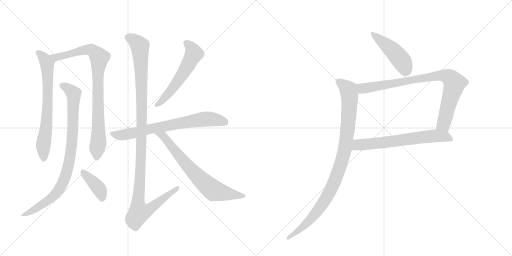
t = 0.00 s
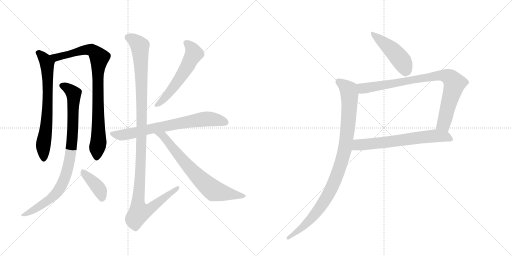
t = 2.06 s
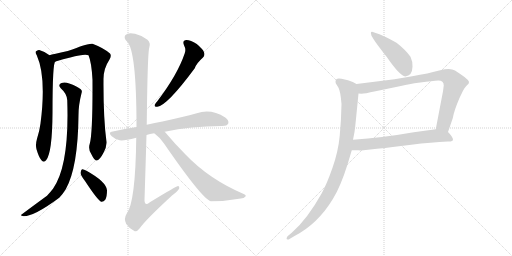
t = 4.11 s
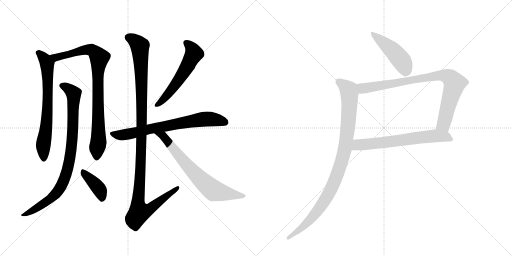
t = 6.17 s
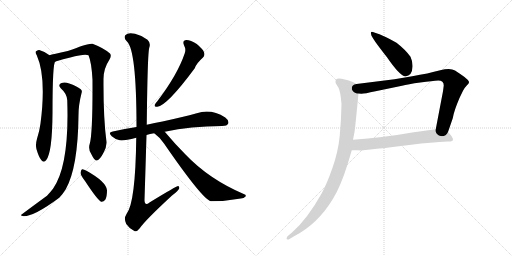
t = 8.22 s
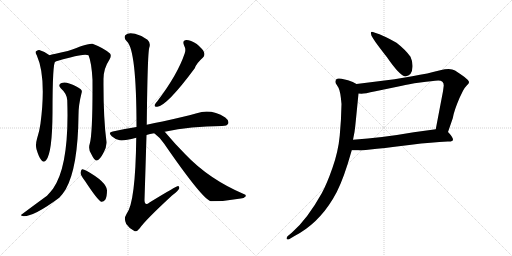
t = 10.28 s

The animated SVG that drew these frames (rendered in a browser with its animation timeline set to each time). Animation: 12 CSS @keyframes rules; one cycle of 10.28 s.

<svg version="1.1" viewBox="0 0 2048 1024" xmlns="http://www.w3.org/2000/svg">
  <g stroke="lightgray" stroke-dasharray="1,1" stroke-width="1" transform="scale(4, 4)">
    <line x1="0" y1="0" x2="256" y2="256"></line>
    <line x1="256" y1="0" x2="0" y2="256"></line>
    <line x1="128" y1="0" x2="128" y2="256"></line>
    <line x1="0" y1="128" x2="256" y2="128"></line>
    <line x1="256" y1="0" x2="512" y2="256"></line>
    <line x1="512" y1="0" x2="256" y2="256"></line>
    <line x1="384" y1="0" x2="384" y2="256"></line>
    <line x1="256" y1="128" x2="512" y2="128"></line>
  </g>
<g transform="scale(1, -1) translate(0, -850)">
   <style type="text/css">
    @keyframes keyframes0 {
      from {
       stroke: black;
       stroke-dashoffset: 695;
       stroke-width: 128;
       }
       69% {
       animation-timing-function: step-end;
       stroke: black;
       stroke-dashoffset: 0;
       stroke-width: 128;
       }
       to {
       stroke: black;
       stroke-width: 1024;
       }
       }
       #make-me-a-hanzi-animation-0 {
         animation: keyframes0 0.815592s both;
         animation-delay: 0.000000s;
         animation-timing-function: linear;
       }
    @keyframes keyframes1 {
      from {
       stroke: black;
       stroke-dashoffset: 870;
       stroke-width: 128;
       }
       74% {
       animation-timing-function: step-end;
       stroke: black;
       stroke-dashoffset: 0;
       stroke-width: 128;
       }
       to {
       stroke: black;
       stroke-width: 1024;
       }
       }
       #make-me-a-hanzi-animation-1 {
         animation: keyframes1 0.958008s both;
         animation-delay: 0.815592s;
         animation-timing-function: linear;
       }
    @keyframes keyframes2 {
      from {
       stroke: black;
       stroke-dashoffset: 882;
       stroke-width: 128;
       }
       74% {
       animation-timing-function: step-end;
       stroke: black;
       stroke-dashoffset: 0;
       stroke-width: 128;
       }
       to {
       stroke: black;
       stroke-width: 1024;
       }
       }
       #make-me-a-hanzi-animation-2 {
         animation: keyframes2 0.967773s both;
         animation-delay: 1.773600s;
         animation-timing-function: linear;
       }
    @keyframes keyframes3 {
      from {
       stroke: black;
       stroke-dashoffset: 394;
       stroke-width: 128;
       }
       56% {
       animation-timing-function: step-end;
       stroke: black;
       stroke-dashoffset: 0;
       stroke-width: 128;
       }
       to {
       stroke: black;
       stroke-width: 1024;
       }
       }
       #make-me-a-hanzi-animation-3 {
         animation: keyframes3 0.570638s both;
         animation-delay: 2.741374s;
         animation-timing-function: linear;
       }
    @keyframes keyframes4 {
      from {
       stroke: black;
       stroke-dashoffset: 563;
       stroke-width: 128;
       }
       65% {
       animation-timing-function: step-end;
       stroke: black;
       stroke-dashoffset: 0;
       stroke-width: 128;
       }
       to {
       stroke: black;
       stroke-width: 1024;
       }
       }
       #make-me-a-hanzi-animation-4 {
         animation: keyframes4 0.708171s both;
         animation-delay: 3.312012s;
         animation-timing-function: linear;
       }
    @keyframes keyframes5 {
      from {
       stroke: black;
       stroke-dashoffset: 716;
       stroke-width: 128;
       }
       70% {
       animation-timing-function: step-end;
       stroke: black;
       stroke-dashoffset: 0;
       stroke-width: 128;
       }
       to {
       stroke: black;
       stroke-width: 1024;
       }
       }
       #make-me-a-hanzi-animation-5 {
         animation: keyframes5 0.832682s both;
         animation-delay: 4.020182s;
         animation-timing-function: linear;
       }
    @keyframes keyframes6 {
      from {
       stroke: black;
       stroke-dashoffset: 1170;
       stroke-width: 128;
       }
       79% {
       animation-timing-function: step-end;
       stroke: black;
       stroke-dashoffset: 0;
       stroke-width: 128;
       }
       to {
       stroke: black;
       stroke-width: 1024;
       }
       }
       #make-me-a-hanzi-animation-6 {
         animation: keyframes6 1.202148s both;
         animation-delay: 4.852865s;
         animation-timing-function: linear;
       }
    @keyframes keyframes7 {
      from {
       stroke: black;
       stroke-dashoffset: 706;
       stroke-width: 128;
       }
       70% {
       animation-timing-function: step-end;
       stroke: black;
       stroke-dashoffset: 0;
       stroke-width: 128;
       }
       to {
       stroke: black;
       stroke-width: 1024;
       }
       }
       #make-me-a-hanzi-animation-7 {
         animation: keyframes7 0.824544s both;
         animation-delay: 6.055013s;
         animation-timing-function: linear;
       }
    @keyframes keyframes8 {
      from {
       stroke: black;
       stroke-dashoffset: 459;
       stroke-width: 128;
       }
       60% {
       animation-timing-function: step-end;
       stroke: black;
       stroke-dashoffset: 0;
       stroke-width: 128;
       }
       to {
       stroke: black;
       stroke-width: 1024;
       }
       }
       #make-me-a-hanzi-animation-8 {
         animation: keyframes8 0.623535s both;
         animation-delay: 6.879557s;
         animation-timing-function: linear;
       }
    @keyframes keyframes9 {
      from {
       stroke: black;
       stroke-dashoffset: 856;
       stroke-width: 128;
       }
       74% {
       animation-timing-function: step-end;
       stroke: black;
       stroke-dashoffset: 0;
       stroke-width: 128;
       }
       to {
       stroke: black;
       stroke-width: 1024;
       }
       }
       #make-me-a-hanzi-animation-9 {
         animation: keyframes9 0.946615s both;
         animation-delay: 7.503092s;
         animation-timing-function: linear;
       }
    @keyframes keyframes10 {
      from {
       stroke: black;
       stroke-dashoffset: 657;
       stroke-width: 128;
       }
       68% {
       animation-timing-function: step-end;
       stroke: black;
       stroke-dashoffset: 0;
       stroke-width: 128;
       }
       to {
       stroke: black;
       stroke-width: 1024;
       }
       }
       #make-me-a-hanzi-animation-10 {
         animation: keyframes10 0.784668s both;
         animation-delay: 8.449707s;
         animation-timing-function: linear;
       }
    @keyframes keyframes11 {
      from {
       stroke: black;
       stroke-dashoffset: 975;
       stroke-width: 128;
       }
       76% {
       animation-timing-function: step-end;
       stroke: black;
       stroke-dashoffset: 0;
       stroke-width: 128;
       }
       to {
       stroke: black;
       stroke-width: 1024;
       }
       }
       #make-me-a-hanzi-animation-11 {
         animation: keyframes11 1.043457s both;
         animation-delay: 9.234375s;
         animation-timing-function: linear;
       }
</style>
<path d="M 198 629 Q 179 644 157 650 Q 150 651 143 644 Q 140 640 147 629 Q 186 542 162 356 Q 158 326 148 295 Q 141 270 146 253 Q 155 222 165 210 Q 175 197 185 210 Q 209 240 210 398 Q 210 605 222 604 C 225 610 223 612 198 629 Z" fill="lightgray"></path> 
<path d="M 359 275 Q 352 254 365 234 Q 378 207 386 208 Q 399 209 414 239 Q 427 263 426 282 Q 413 379 414 531 Q 413 574 438 612 Q 447 627 440 636 Q 415 658 370 675 Q 357 679 271 646 Q 211 633 198 629 C 169 622 193 595 222 604 Q 253 614 281 620 Q 339 636 354 629 Q 366 602 370 531 Q 371 317 359 275 Z" fill="lightgray"></path> 
<path d="M 269 449 Q 278 188 212 95 Q 202 82 188 67 Q 137 30 85 -9 Q 81 -13 95 -15 Q 137 -15 237 59 Q 252 75 263 93 Q 312 180 314 390 Q 314 430 326 477 Q 330 487 323 493 Q 307 506 277 516 Q 259 523 246 518 Q 230 511 243 497 Q 268 475 269 449 Z" fill="lightgray"></path> 
<path d="M 340 126 Q 392 47 405 43 Q 414 42 421 51 Q 428 63 428 89 Q 425 123 346 167 Q 334 174 328 173 Q 324 170 322 159 Q 322 149 340 126 Z" fill="lightgray"></path> 
<path d="M 736 669 Q 745 653 739 637 Q 711 553 630 446 Q 621 436 619 431 Q 616 421 629 423 Q 668 427 779 577 Q 785 596 812 620 Q 821 629 816 641 Q 812 653 787 674 Q 762 690 746 690 Q 728 689 736 669 Z" fill="lightgray"></path> 
<path d="M 659 323 Q 762 345 888 346 Q 909 346 913 356 Q 917 368 901 380 Q 844 416 787 397 Q 732 382 650 364 Q 619 358 587 351 L 546 342 Q 500 335 451 324 Q 430 321 447 305 Q 460 293 479 289 Q 494 286 545 299 L 586 310 Q 599 314 617 317 L 659 323 Z" fill="lightgray"></path> 
<path d="M 587 351 Q 590 634 597 659 Q 604 678 590 691 Q 566 709 540 715 Q 512 722 501 709 Q 494 697 507 685 Q 546 652 546 342 L 545 299 Q 542 38 506 -6 Q 494 -25 505 -46 Q 518 -65 536 -73 Q 546 -80 559 -63 Q 580 -32 687 67 Q 715 88 717 97 Q 718 104 713 106 Q 707 107 598 40 Q 579 24 578 49 Q 582 176 586 310 L 587 351 Z" fill="lightgray"></path> 
<path d="M 617 317 Q 639 301 656 276 Q 809 54 843 45 Q 904 45 963 56 Q 976 57 982 64 Q 986 70 977 73 Q 836 133 741 233 Q 702 272 659 323 C 640 346 594 336 617 317 Z" fill="lightgray"></path> 
<path d="M 1586 679 Q 1538 707 1497 720 Q 1479 728 1485 711 Q 1485 701 1548 621 Q 1599 547 1621 544 Q 1649 547 1650 583 Q 1651 604 1642 623 Q 1621 652 1586 679 Z" fill="lightgray"></path> 
<path d="M 1792 322 L 1811 377 Q 1816 407 1838 458 L 1852 487 Q 1858 499 1867 508 Q 1877 516 1876 522 Q 1876 528 1858 542 Q 1840 555 1820 568 Q 1801 580 1761 569 Q 1713 556 1649 545 L 1578 533 L 1426 514 C 1396 510 1404 477 1434 476 L 1446 475 Q 1457 475 1502 485 L 1608 507 Q 1631 513 1681 520 Q 1731 527 1753 528 Q 1775 528 1775 508 L 1772 485 L 1743 333 C 1737 304 1782 294 1792 322 Z" fill="lightgray"></path> 
<path d="M 1407 249 L 1433 249 Q 1439 248 1454 249 L 1508 255 Q 1542 258 1571 262 L 1645 271 Q 1726 281 1791 284 Q 1812 283 1812 291 Q 1812 302 1792 322 C 1777 338 1773 337 1743 333 L 1655 321 Q 1530 299 1412 291 C 1382 289 1377 249 1407 249 Z" fill="lightgray"></path> 
<path d="M 1342 523 Q 1342 517 1346 512 L 1354 499 Q 1362 484 1366 434 Q 1365 372 1359 308 Q 1353 244 1330 179 Q 1307 113 1287 77 Q 1229 -27 1168 -80 L 1150 -95 Q 1142 -108 1151 -108 Q 1155 -108 1158 -106 L 1178 -94 Q 1271 -46 1332 55 Q 1362 103 1391 195 L 1407 249 L 1412 291 L 1418 322 Q 1421 343 1423 365 L 1434 476 C 1437 506 1437 508 1426 514 Q 1413 523 1392 529 L 1366 535 Q 1342 541 1342 523 Z" fill="lightgray"></path> 
      <clipPath id="make-me-a-hanzi-clip-0">
      <path d="M 198 629 Q 179 644 157 650 Q 150 651 143 644 Q 140 640 147 629 Q 186 542 162 356 Q 158 326 148 295 Q 141 270 146 253 Q 155 222 165 210 Q 175 197 185 210 Q 209 240 210 398 Q 210 605 222 604 C 225 610 223 612 198 629 Z" fill="lightgray"></path>
      </clipPath>
      <path clip-path="url(#make-me-a-hanzi-clip-0)" d="M 154 639 L 178 615 L 189 594 L 192 413 L 173 264 L 175 214 " fill="none" id="make-me-a-hanzi-animation-0" stroke-dasharray="567 1134" stroke-linecap="round"></path>

      <clipPath id="make-me-a-hanzi-clip-1">
      <path d="M 359 275 Q 352 254 365 234 Q 378 207 386 208 Q 399 209 414 239 Q 427 263 426 282 Q 413 379 414 531 Q 413 574 438 612 Q 447 627 440 636 Q 415 658 370 675 Q 357 679 271 646 Q 211 633 198 629 C 169 622 193 595 222 604 Q 253 614 281 620 Q 339 636 354 629 Q 366 602 370 531 Q 371 317 359 275 Z" fill="lightgray"></path>
      </clipPath>
      <path clip-path="url(#make-me-a-hanzi-clip-1)" d="M 203 626 L 227 621 L 356 652 L 380 641 L 398 620 L 391 561 L 394 284 L 387 218 " fill="none" id="make-me-a-hanzi-animation-1" stroke-dasharray="742 1484" stroke-linecap="round"></path>

      <clipPath id="make-me-a-hanzi-clip-2">
      <path d="M 269 449 Q 278 188 212 95 Q 202 82 188 67 Q 137 30 85 -9 Q 81 -13 95 -15 Q 137 -15 237 59 Q 252 75 263 93 Q 312 180 314 390 Q 314 430 326 477 Q 330 487 323 493 Q 307 506 277 516 Q 259 523 246 518 Q 230 511 243 497 Q 268 475 269 449 Z" fill="lightgray"></path>
      </clipPath>
      <path clip-path="url(#make-me-a-hanzi-clip-2)" d="M 248 507 L 265 501 L 295 475 L 290 299 L 267 160 L 245 107 L 217 68 L 157 24 L 93 -7 " fill="none" id="make-me-a-hanzi-animation-2" stroke-dasharray="754 1508" stroke-linecap="round"></path>

      <clipPath id="make-me-a-hanzi-clip-3">
      <path d="M 340 126 Q 392 47 405 43 Q 414 42 421 51 Q 428 63 428 89 Q 425 123 346 167 Q 334 174 328 173 Q 324 170 322 159 Q 322 149 340 126 Z" fill="lightgray"></path>
      </clipPath>
      <path clip-path="url(#make-me-a-hanzi-clip-3)" d="M 331 164 L 391 102 L 408 53 " fill="none" id="make-me-a-hanzi-animation-3" stroke-dasharray="266 532" stroke-linecap="round"></path>

      <clipPath id="make-me-a-hanzi-clip-4">
      <path d="M 736 669 Q 745 653 739 637 Q 711 553 630 446 Q 621 436 619 431 Q 616 421 629 423 Q 668 427 779 577 Q 785 596 812 620 Q 821 629 816 641 Q 812 653 787 674 Q 762 690 746 690 Q 728 689 736 669 Z" fill="lightgray"></path>
      </clipPath>
      <path clip-path="url(#make-me-a-hanzi-clip-4)" d="M 745 678 L 773 645 L 770 624 L 712 525 L 653 452 L 627 431 " fill="none" id="make-me-a-hanzi-animation-4" stroke-dasharray="435 870" stroke-linecap="round"></path>

      <clipPath id="make-me-a-hanzi-clip-5">
      <path d="M 659 323 Q 762 345 888 346 Q 909 346 913 356 Q 917 368 901 380 Q 844 416 787 397 Q 732 382 650 364 Q 619 358 587 351 L 546 342 Q 500 335 451 324 Q 430 321 447 305 Q 460 293 479 289 Q 494 286 545 299 L 586 310 Q 599 314 617 317 L 659 323 Z" fill="lightgray"></path>
      </clipPath>
      <path clip-path="url(#make-me-a-hanzi-clip-5)" d="M 449 315 L 500 311 L 802 372 L 857 372 L 901 361 " fill="none" id="make-me-a-hanzi-animation-5" stroke-dasharray="588 1176" stroke-linecap="round"></path>

      <clipPath id="make-me-a-hanzi-clip-6">
      <path d="M 587 351 Q 590 634 597 659 Q 604 678 590 691 Q 566 709 540 715 Q 512 722 501 709 Q 494 697 507 685 Q 546 652 546 342 L 545 299 Q 542 38 506 -6 Q 494 -25 505 -46 Q 518 -65 536 -73 Q 546 -80 559 -63 Q 580 -32 687 67 Q 715 88 717 97 Q 718 104 713 106 Q 707 107 598 40 Q 579 24 578 49 Q 582 176 586 310 L 587 351 Z" fill="lightgray"></path>
      </clipPath>
      <path clip-path="url(#make-me-a-hanzi-clip-6)" d="M 514 701 L 540 687 L 559 666 L 563 617 L 569 365 L 564 356 L 562 163 L 552 40 L 557 0 L 589 8 L 713 101 " fill="none" id="make-me-a-hanzi-animation-6" stroke-dasharray="1042 2084" stroke-linecap="round"></path>

      <clipPath id="make-me-a-hanzi-clip-7">
      <path d="M 617 317 Q 639 301 656 276 Q 809 54 843 45 Q 904 45 963 56 Q 976 57 982 64 Q 986 70 977 73 Q 836 133 741 233 Q 702 272 659 323 C 640 346 594 336 617 317 Z" fill="lightgray"></path>
      </clipPath>
      <path clip-path="url(#make-me-a-hanzi-clip-7)" d="M 624 315 L 654 304 L 755 181 L 854 88 L 975 66 " fill="none" id="make-me-a-hanzi-animation-7" stroke-dasharray="578 1156" stroke-linecap="round"></path>

      <clipPath id="make-me-a-hanzi-clip-8">
      <path d="M 1586 679 Q 1538 707 1497 720 Q 1479 728 1485 711 Q 1485 701 1548 621 Q 1599 547 1621 544 Q 1649 547 1650 583 Q 1651 604 1642 623 Q 1621 652 1586 679 Z" fill="lightgray"></path>
      </clipPath>
      <path clip-path="url(#make-me-a-hanzi-clip-8)" d="M 1494 711 L 1582 636 L 1613 596 L 1623 561 " fill="none" id="make-me-a-hanzi-animation-8" stroke-dasharray="331 662" stroke-linecap="round"></path>

      <clipPath id="make-me-a-hanzi-clip-9">
      <path d="M 1792 322 L 1811 377 Q 1816 407 1838 458 L 1852 487 Q 1858 499 1867 508 Q 1877 516 1876 522 Q 1876 528 1858 542 Q 1840 555 1820 568 Q 1801 580 1761 569 Q 1713 556 1649 545 L 1578 533 L 1426 514 C 1396 510 1404 477 1434 476 L 1446 475 Q 1457 475 1502 485 L 1608 507 Q 1631 513 1681 520 Q 1731 527 1753 528 Q 1775 528 1775 508 L 1772 485 L 1743 333 C 1737 304 1782 294 1792 322 Z" fill="lightgray"></path>
      </clipPath>
      <path clip-path="url(#make-me-a-hanzi-clip-9)" d="M 1434 509 L 1451 497 L 1470 498 L 1760 548 L 1798 541 L 1818 515 L 1774 354 L 1751 339 " fill="none" id="make-me-a-hanzi-animation-9" stroke-dasharray="728 1456" stroke-linecap="round"></path>

      <clipPath id="make-me-a-hanzi-clip-10">
      <path d="M 1407 249 L 1433 249 Q 1439 248 1454 249 L 1508 255 Q 1542 258 1571 262 L 1645 271 Q 1726 281 1791 284 Q 1812 283 1812 291 Q 1812 302 1792 322 C 1777 338 1773 337 1743 333 L 1655 321 Q 1530 299 1412 291 C 1382 289 1377 249 1407 249 Z" fill="lightgray"></path>
      </clipPath>
      <path clip-path="url(#make-me-a-hanzi-clip-10)" d="M 1414 255 L 1431 271 L 1739 307 L 1782 304 L 1804 293 " fill="none" id="make-me-a-hanzi-animation-10" stroke-dasharray="529 1058" stroke-linecap="round"></path>

      <clipPath id="make-me-a-hanzi-clip-11">
      <path d="M 1342 523 Q 1342 517 1346 512 L 1354 499 Q 1362 484 1366 434 Q 1365 372 1359 308 Q 1353 244 1330 179 Q 1307 113 1287 77 Q 1229 -27 1168 -80 L 1150 -95 Q 1142 -108 1151 -108 Q 1155 -108 1158 -106 L 1178 -94 Q 1271 -46 1332 55 Q 1362 103 1391 195 L 1407 249 L 1412 291 L 1418 322 Q 1421 343 1423 365 L 1434 476 C 1437 506 1437 508 1426 514 Q 1413 523 1392 529 L 1366 535 Q 1342 541 1342 523 Z" fill="lightgray"></path>
      </clipPath>
      <path clip-path="url(#make-me-a-hanzi-clip-11)" d="M 1357 523 L 1390 495 L 1398 472 L 1383 273 L 1358 177 L 1330 105 L 1282 22 L 1225 -45 L 1153 -101 " fill="none" id="make-me-a-hanzi-animation-11" stroke-dasharray="847 1694" stroke-linecap="round"></path>

</g>
</svg>
